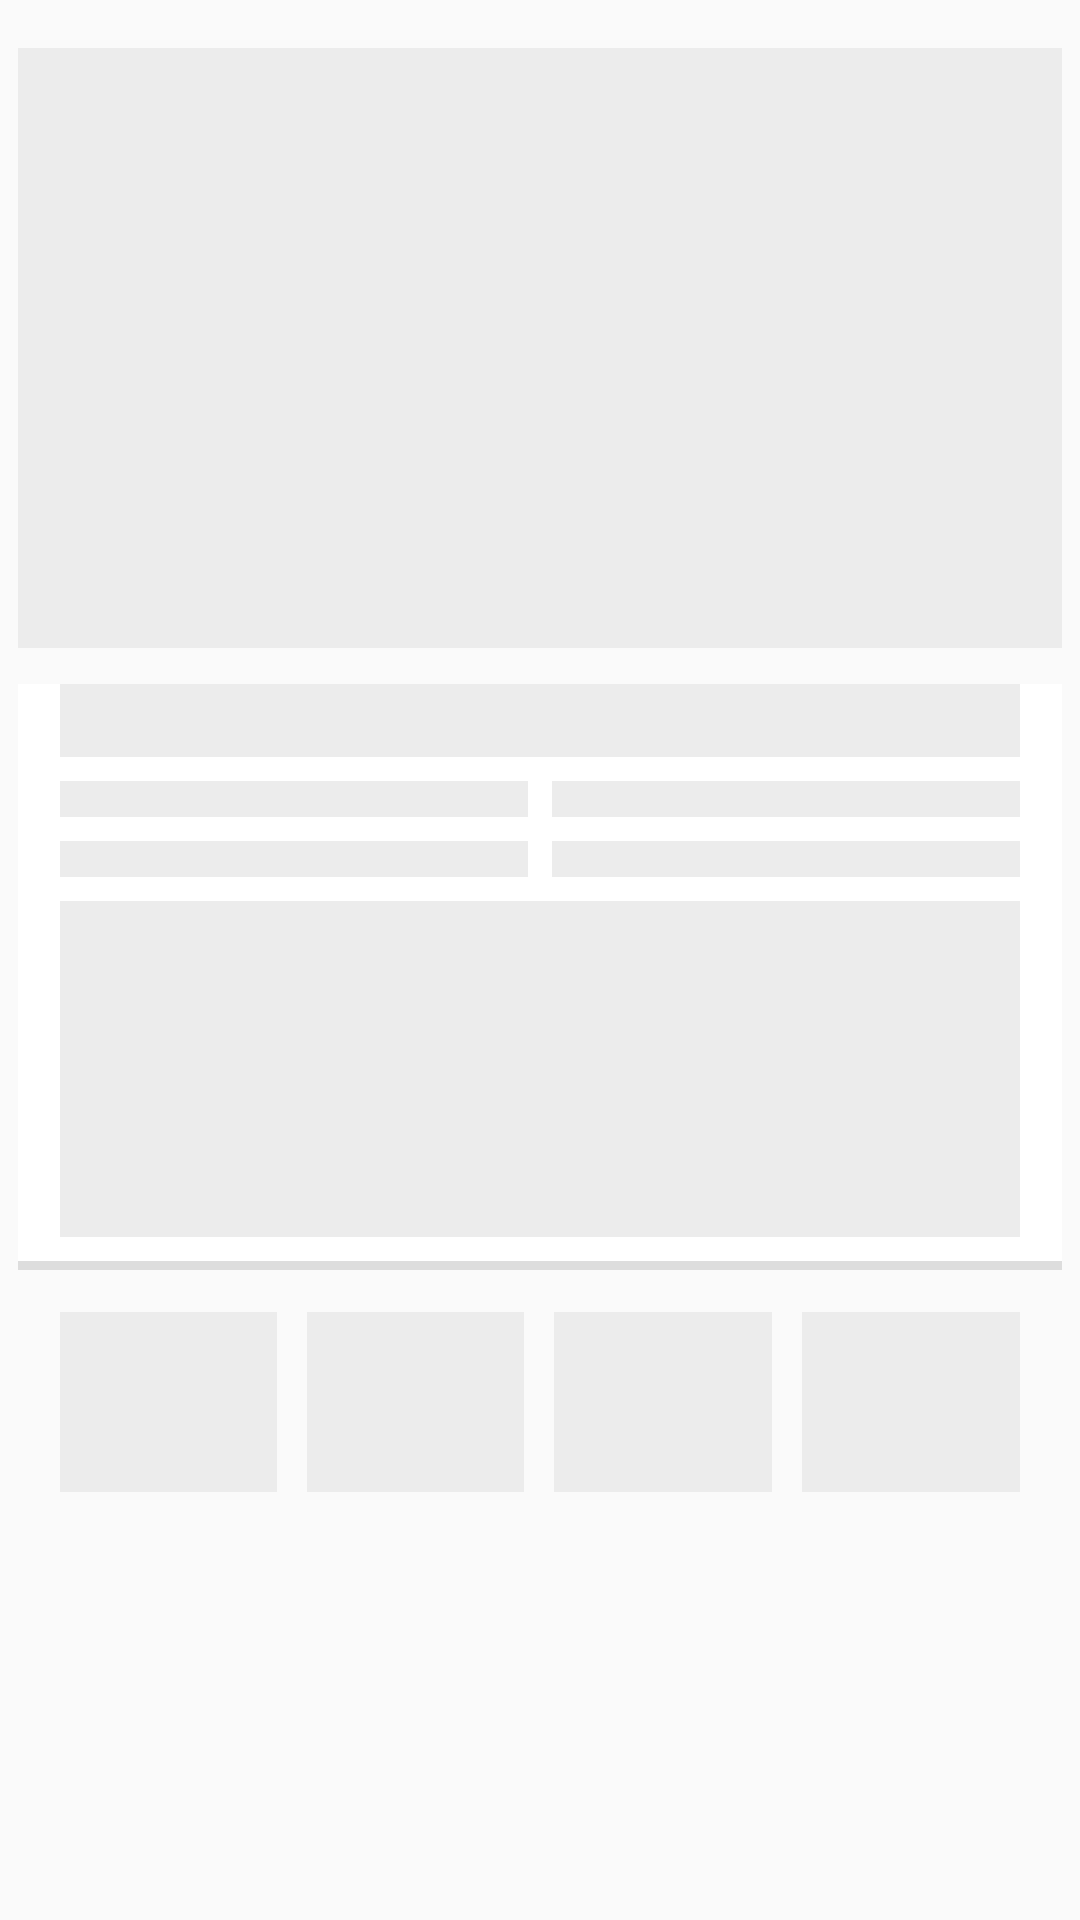

Layout XML and referenced resources for this Android screen:
<!-- AndroidManifest.xml: application theme AppTheme -->
<!-- res/layout/placeholder_news_detail.xml -->
<?xml version="1.0" encoding="utf-8"?>

<LinearLayout xmlns:android="http://schemas.android.com/apk/res/android"
    xmlns:app="http://schemas.android.com/apk/res-auto"
    android:layout_width="match_parent"
    android:layout_height="match_parent"
    android:orientation="vertical">


    <LinearLayout
        android:layout_width="match_parent"
        android:layout_height="wrap_content"
        android:layout_marginTop="10dp"
        android:layout_marginBottom="10dp"
        android:orientation="vertical"
        android:padding="6dp">

        <ImageView
            android:layout_width="match_parent"
            android:layout_height="200dp"
            android:layout_marginBottom="8dp"
            android:background="@color/light_grey"
            android:scaleType="centerCrop"
            android:transitionName="img"
            app:layout_collapseMode="parallax" />

        <LinearLayout
            android:layout_width="match_parent"
            android:layout_height="wrap_content"
            android:layout_marginTop="4dp"
            android:orientation="vertical">

            <LinearLayout
                android:layout_width="match_parent"
                android:layout_height="wrap_content"
                android:background="#ffffff"
                android:orientation="horizontal"
                android:paddingLeft="14dp"
                android:paddingRight="14dp"
                android:paddingBottom="8dp">

                <TextView
                    android:layout_width="match_parent"
                    android:layout_height="wrap_content"
                    android:background="@color/light_grey"
                    android:textColor="@color/black"
                    android:textSize="18sp"
                    android:textStyle="bold" />
            </LinearLayout>

            <LinearLayout
                android:layout_width="match_parent"
                android:layout_height="wrap_content"
                android:background="#ffffff"
                android:orientation="horizontal"
                android:paddingLeft="14dp"
                android:paddingRight="14dp"
                android:paddingBottom="8dp">

                <TextView
                    android:layout_width="wrap_content"
                    android:layout_height="12dp"
                    android:layout_marginRight="4dp"
                    android:layout_weight="1"
                    android:background="@color/light_grey"
                    android:textColor="#BDBDBD"
                    android:textSize="12sp"
                    android:textStyle="bold" />

                <TextView
                    android:layout_width="wrap_content"
                    android:layout_height="12dp"
                    android:layout_marginLeft="4dp"
                    android:layout_weight="1"
                    android:background="@color/light_grey"
                    android:textColor="#BDBDBD"
                    android:textSize="12sp"
                    android:textStyle="bold" />
            </LinearLayout>

            <LinearLayout
                android:layout_width="match_parent"
                android:layout_height="wrap_content"
                android:background="#ffffff"
                android:orientation="horizontal"
                android:paddingLeft="14dp"
                android:paddingRight="14dp"
                android:paddingBottom="8dp">

                <TextView
                    android:layout_width="wrap_content"
                    android:layout_height="12dp"
                    android:layout_marginRight="4dp"
                    android:layout_weight="1"
                    android:background="@color/light_grey"
                    android:textColor="#BDBDBD"
                    android:textSize="12sp"
                    android:textStyle="bold" />

                <TextView
                    android:layout_width="wrap_content"
                    android:layout_height="12dp"
                    android:layout_marginLeft="4dp"
                    android:layout_weight="1"
                    android:background="@color/light_grey"
                    android:textColor="#BDBDBD"
                    android:textSize="12sp"
                    android:textStyle="bold" />
            </LinearLayout>

            <LinearLayout
                android:layout_width="match_parent"
                android:layout_height="120dp"
                android:background="#ffffff"
                android:orientation="horizontal"
                android:paddingLeft="14dp"
                android:paddingRight="14dp"
                android:paddingBottom="8dp">

                <TextView
                    android:layout_width="match_parent"
                    android:layout_height="120dp"
                    android:background="@color/light_grey"
                    android:textColor="@color/black"
                    android:textSize="18sp"
                    android:textStyle="bold" />
            </LinearLayout>


            <View
                android:layout_width="match_parent"
                android:layout_height="3dp"
                android:background="@color/background" />

            
            <LinearLayout
                android:layout_width="match_parent"
                android:layout_height="wrap_content"
                android:gravity="center"
                android:orientation="horizontal"
                android:padding="14dp">

                <ImageView
                    android:layout_width="60dp"
                    android:layout_height="60dp"
                    android:layout_marginRight="10dp"
                    android:layout_weight="1"
                    android:background="@color/light_grey" />

                <ImageView
                    android:layout_width="60dp"
                    android:layout_height="60dp"
                    android:layout_marginRight="10dp"
                    android:layout_weight="1"
                    android:background="@color/light_grey" />


                <ImageView
                    android:layout_width="60dp"
                    android:layout_height="60dp"
                    android:layout_marginRight="10dp"
                    android:layout_weight="1"
                    android:background="@color/light_grey" />

                <ImageView
                    android:layout_width="60dp"
                    android:layout_height="60dp"
                    android:layout_weight="1"
                    android:background="@color/light_grey" />

            </LinearLayout>

        </LinearLayout>

    </LinearLayout>

</LinearLayout>
<!-- resources referenced by this layout -->
<resources>
  <color name="background">#dddddd</color>
  <color name="black">#000000</color>
  <color name="light_grey">#ECECEC</color>
  <style name="AppTheme" parent="Theme.AppCompat.Light.NoActionBar">
          
          <item name="colorPrimary">@color/colorPrimary</item>
          <item name="colorPrimaryDark">@color/colorPrimaryDark</item>
          <item name="colorAccent">@color/colorAccent</item>
      </style>
  <color name="colorPrimary">#a50000</color>
  <color name="colorPrimaryDark">#6D0000</color>
  <color name="colorAccent">#D81B60</color>
</resources>
